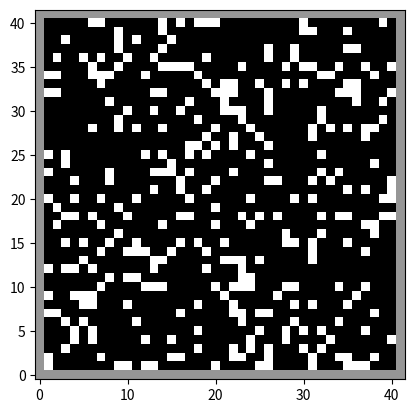
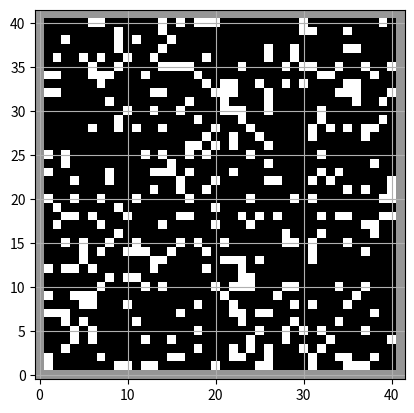

Write Python code to recreate these figures, in order.
###create a random 40x40 array of up-down spin (for 2d ising lattice. 1d array for 1d lattice)
import numpy as np
import matplotlib.pyplot as plt

#dimension of our array
d=40

lattice=np.random.random((d,d))
#lattice with a:(1-a) down-up
a=0.8

lattice[lattice>=a]=1
lattice[lattice<a]=-1

#create 0 in the border (just to make neighbour atom calculations easier)
lattice=np.pad(array=lattice, pad_width=1, mode='constant')

###define a function to calculate the total energy of our lattice
def get_energy(lattice):
    e=0
    #look at the i,jth atom. 
    for i in range(1,d):
        for j in range(1,d):
            #see the neighbouring atoms(up,down,left,right)
            g=np.array([[0,1,0],[1,0,1],[0,1,0]])
            
            #calculate the sigma_ij*sigma_i'j' around our atom at ij (stored in matrix form)
            m=-lattice[i,j]*g*lattice[i-1:i+2,j-1:j+2]
            
            #sum over all the neighbour sigmas
            e+=np.sum(m)
            # print(e,m,np.sum(m),i,j)
    
    return e

  
#just to check if our energy calculation makes sense for special cases:
#the most unstable energy(unalligned spins)
m=np.ones((d,d))
m[1::2,1::2]=-1
m[::2,::2]=-1
m=np.pad(array=m, pad_width=1, mode='constant')

#the most stable energy(alligned spins))
n=np.ones((d,d))
n=np.pad(array=n, pad_width=1, mode='constant')


print(get_energy(lattice),get_energy(m),get_energy(n))

#the ising model generated(white->up, black->down)
plt.imshow(lattice,cmap='Greys_r',interpolation='nearest', origin='lower')

###Implement metropolis algo (Source Wikipedia) // How reliable is this algo? Can we provide a guarantee of our datas quality?
#metropolis algo
def metro(lattice,reps):
    #our inverse temperature
    beta=.5
    
    #for plotting our monte carlo data
    iterate,energy,spin=np.zeros(reps),np.zeros(reps),np.zeros(reps)
    
    for i in range(reps):
        
        #random pick of our point in lattice
        x,y=np.random.randint(1,d),np.random.randint(1,d)
        
        #make a copy of lattice with the spin at our random point flipped
        lattice_flip=lattice.copy()
        lattice_flip[x,y]*=-1
        
        #energies of our two systems
        e1=get_energy(lattice)
        e2=get_energy(lattice_flip)
        
        #if energy increase only keep with a probability(more energy increase, lesser the prob)
        if e2>e1:
            #probability of flipping if unfavourable
            p=np.exp(-beta*(e2-e1))
            
            if np.random.random()<p:
                
                lattice[x,y]*=-1
            
        #flip the lattice spin if energy decreases
        else:
            lattice[x,y]*=-1
        
        #dont need the copy after comparison
        del lattice_flip
        
        #save the energy
        energy[i]=get_energy(lattice)
        iterate[i]=i
        spin[i]=np.sum(lattice)
    return iterate,energy,spin

#we have the lattice configuration generated for our specified temperature β.
x,y,z=metro(lattice,10)
plt.figure()
plt.grid()
plt.plot(x,y)
plt.plot(x,z)
plt.show()    

plt.imshow(lattice,cmap='Greys_r',interpolation='nearest', origin='lower')

#generate as much data as you require for all sets of temperatures.

#try out animating the plots as monte carlo runs..?
